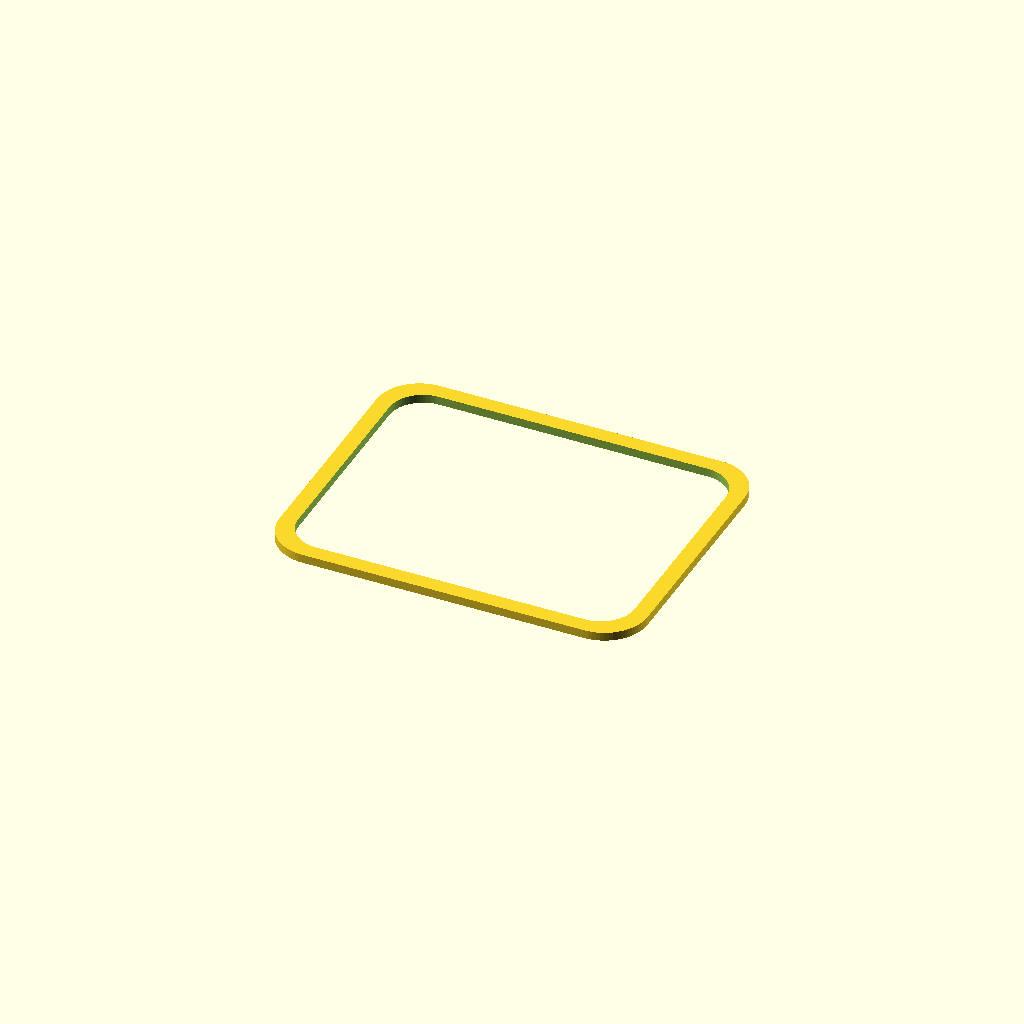
Cell 1: the model at its default parameters.
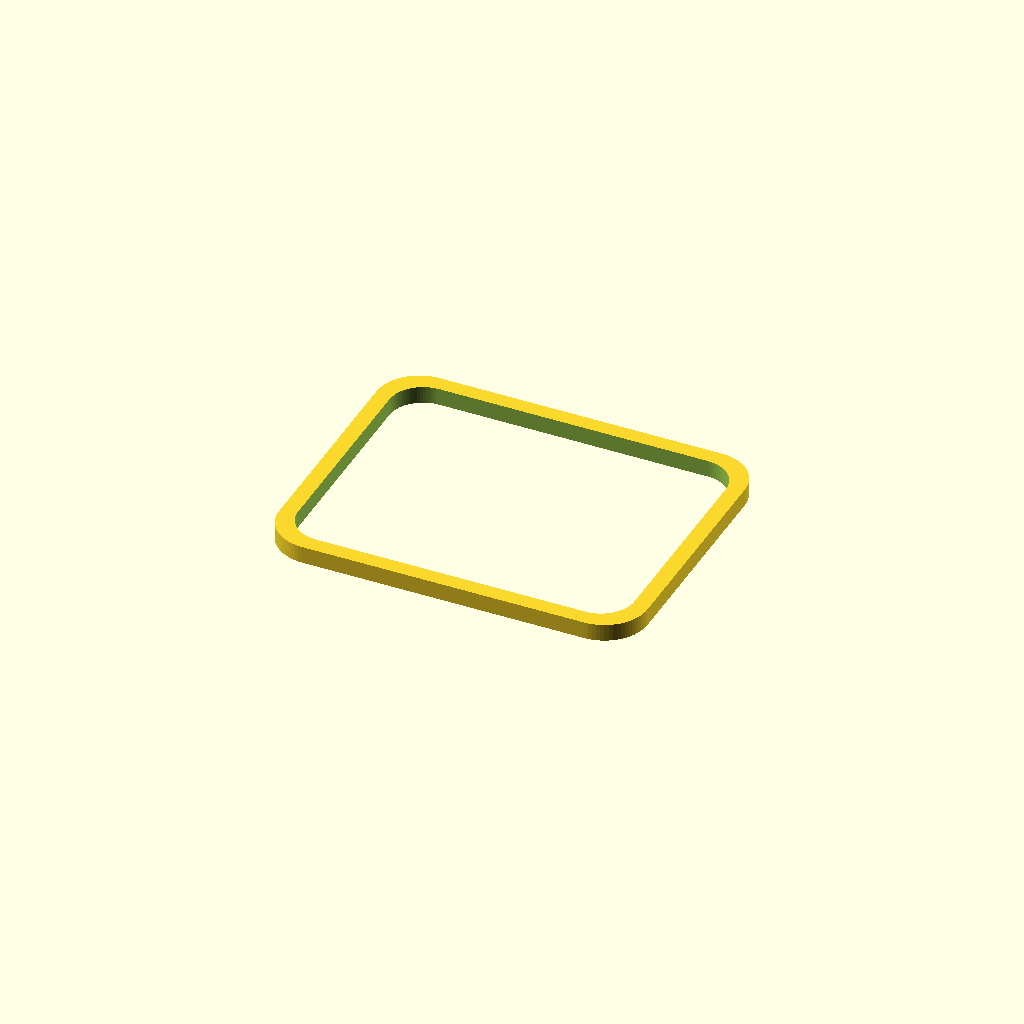
Cell 2 — trim_t set to 2.8, the other parameters unchanged.
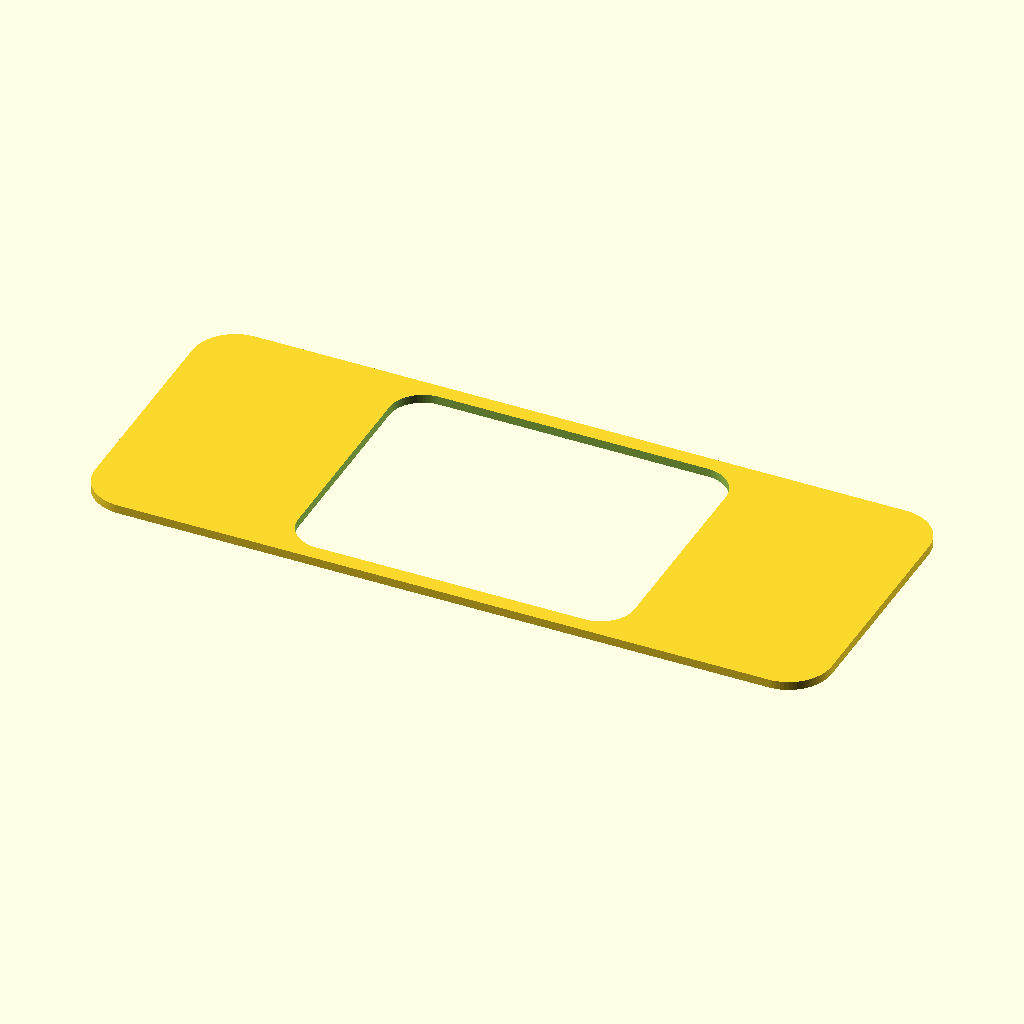
Cell 3 — outer_w set to 120, the other parameters unchanged.
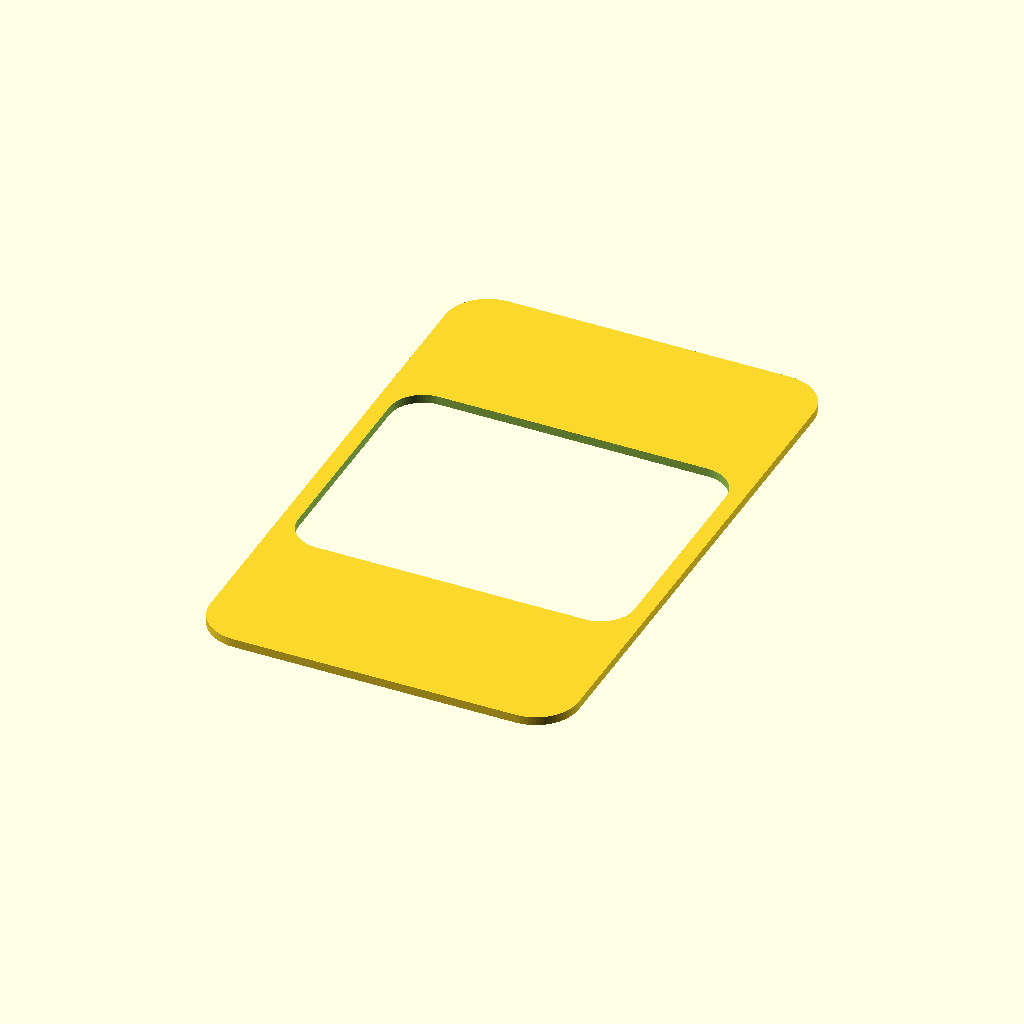
Cell 4: the same model with outer_l = 96.
All cells are drawn from one camera (rotation 55°, 0°, 25°, orthographic, colour scheme Cornfield), so only the parameter changes between them.
Source of the model, WOLI_V1_1_AUDITED_FINAL/01_SOURCE_SCAD/18_neck_landing_trim.scad:

include <woli_lib.scad>;

// ============================================================
// 18 NECK LANDING TRIM V0.4
// Optional thin trim around neck base.
// It hides the seam between Neck and Top Cover.
// ============================================================

trim_t=1.4;
outer_w=60;
outer_l=48;
inner_w=neck_base_w+0.8;
inner_l=neck_base_l+0.8;

difference(){
    rplate(outer_w,outer_l,trim_t,7);
    translate([0,0,-0.1])
        rplate(inner_w,inner_l,trim_t+0.3,5.5);

    for(x=[-neck_hole_x/2,neck_hole_x/2])
        for(y=[-neck_hole_y/2,neck_hole_y/2])
            translate([x,y,-0.1])
                cylinder(h=trim_t+0.3,d=m3_clear);
}
Parameter table extracted from the source (name, type, default, range or options):
trim_t: number, default 1.4
outer_w: number, default 60
outer_l: number, default 48
